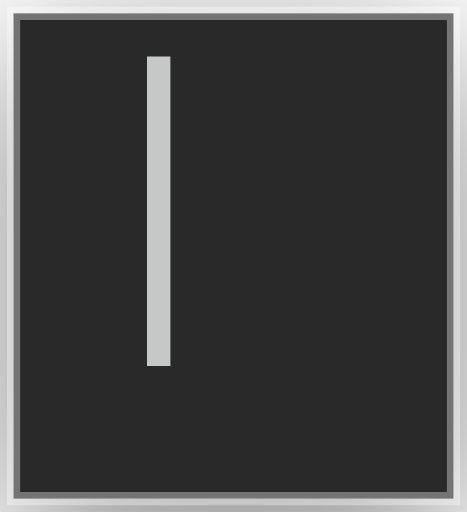
t = 0.00 s
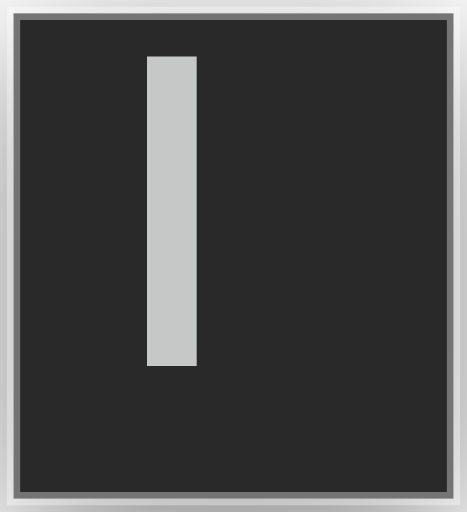
t = 0.24 s
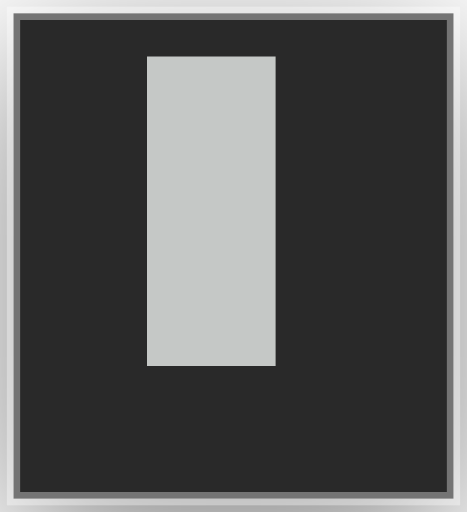
t = 0.48 s
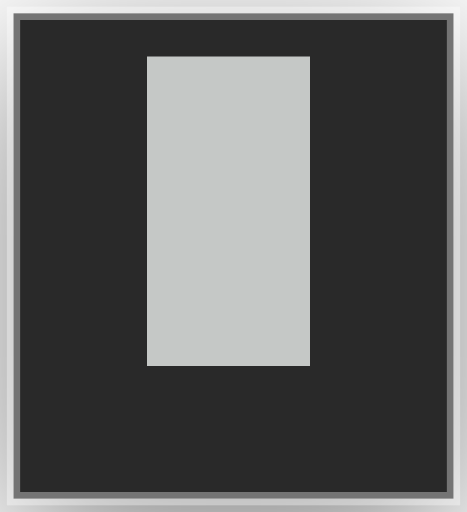
t = 0.72 s
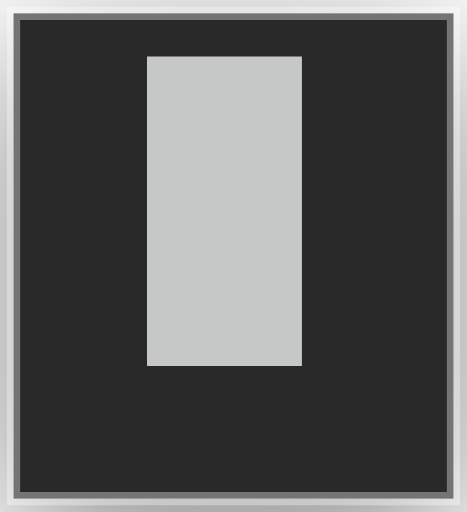
t = 0.96 s
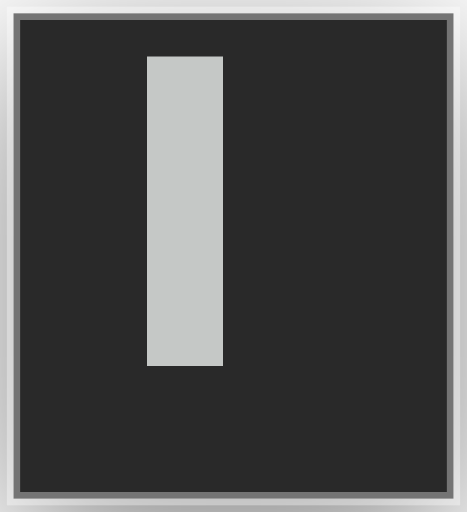
t = 1.20 s

The animated SVG that drew these frames (rendered in a browser with its animation timeline set to each time). Animation: 12 CSS @keyframes rules; one cycle of 1.44 s, repeats indefinitely.

<?xml version="1.0" encoding="UTF-8"?>
<svg viewBox="0 0 35 38.4" xmlns="http://www.w3.org/2000/svg">
<!-- @generated by Click Extra 9.0.0.dev0 -->
<!-- @recording frames=12 period=1.44s digest=baeefcc46e6d0124 -->
<style>
    .spinner-growHorizontal-matrix {
        font-family: 'Fira Code', 'Cascadia Code', Menlo, Consolas, monospace;
        font-size: 20px;
        line-height: 24.4px;
        font-variant-east-asian: full-width;
    }
    .spinner-growHorizontal-title {
        font-size: 18px;
        font-weight: bold;
        font-family: 'Fira Code', 'Cascadia Code', Menlo, Consolas, monospace;
    }
    .spinner-growHorizontal-r1 { fill: #c5c8c6 }
    @media (prefers-reduced-motion: no-preference) {
    @keyframes spinner-growHorizontal-f0 { 0% { visibility: visible; opacity: 1; } 8.33333% { visibility: hidden; opacity: 0; } }
    .spinner-growHorizontal-f0 { animation: spinner-growHorizontal-f0 1.44s step-end infinite; }
    @keyframes spinner-growHorizontal-f1 { 0% { visibility: hidden; opacity: 0; } 8.33333% { visibility: visible; opacity: 1; } 16.6667% { visibility: hidden; opacity: 0; } }
    .spinner-growHorizontal-f1 { animation: spinner-growHorizontal-f1 1.44s step-end infinite; }
    @keyframes spinner-growHorizontal-f2 { 0% { visibility: hidden; opacity: 0; } 16.6667% { visibility: visible; opacity: 1; } 25% { visibility: hidden; opacity: 0; } }
    .spinner-growHorizontal-f2 { animation: spinner-growHorizontal-f2 1.44s step-end infinite; }
    @keyframes spinner-growHorizontal-f3 { 0% { visibility: hidden; opacity: 0; } 25% { visibility: visible; opacity: 1; } 33.3333% { visibility: hidden; opacity: 0; } }
    .spinner-growHorizontal-f3 { animation: spinner-growHorizontal-f3 1.44s step-end infinite; }
    @keyframes spinner-growHorizontal-f4 { 0% { visibility: hidden; opacity: 0; } 33.3333% { visibility: visible; opacity: 1; } 41.6667% { visibility: hidden; opacity: 0; } }
    .spinner-growHorizontal-f4 { animation: spinner-growHorizontal-f4 1.44s step-end infinite; }
    @keyframes spinner-growHorizontal-f5 { 0% { visibility: hidden; opacity: 0; } 41.6667% { visibility: visible; opacity: 1; } 50% { visibility: hidden; opacity: 0; } }
    .spinner-growHorizontal-f5 { animation: spinner-growHorizontal-f5 1.44s step-end infinite; }
    @keyframes spinner-growHorizontal-f6 { 0% { visibility: hidden; opacity: 0; } 50% { visibility: visible; opacity: 1; } 58.3333% { visibility: hidden; opacity: 0; } }
    .spinner-growHorizontal-f6 { animation: spinner-growHorizontal-f6 1.44s step-end infinite; }
    @keyframes spinner-growHorizontal-f7 { 0% { visibility: hidden; opacity: 0; } 58.3333% { visibility: visible; opacity: 1; } 66.6667% { visibility: hidden; opacity: 0; } }
    .spinner-growHorizontal-f7 { animation: spinner-growHorizontal-f7 1.44s step-end infinite; }
    @keyframes spinner-growHorizontal-f8 { 0% { visibility: hidden; opacity: 0; } 66.6667% { visibility: visible; opacity: 1; } 75% { visibility: hidden; opacity: 0; } }
    .spinner-growHorizontal-f8 { animation: spinner-growHorizontal-f8 1.44s step-end infinite; }
    @keyframes spinner-growHorizontal-f9 { 0% { visibility: hidden; opacity: 0; } 75% { visibility: visible; opacity: 1; } 83.3333% { visibility: hidden; opacity: 0; } }
    .spinner-growHorizontal-f9 { animation: spinner-growHorizontal-f9 1.44s step-end infinite; }
    @keyframes spinner-growHorizontal-f10 { 0% { visibility: hidden; opacity: 0; } 83.3333% { visibility: visible; opacity: 1; } 91.6667% { visibility: hidden; opacity: 0; } }
    .spinner-growHorizontal-f10 { animation: spinner-growHorizontal-f10 1.44s step-end infinite; }
    @keyframes spinner-growHorizontal-f11 { 0% { visibility: hidden; opacity: 0; } 91.6667% { visibility: visible; opacity: 1; } 100% { visibility: hidden; opacity: 0; } }
    .spinner-growHorizontal-f11 { animation: spinner-growHorizontal-f11 1.44s step-end infinite; }
    }
</style>
<defs><clipPath id="spinner-growHorizontal-clip"><rect x="11" y="3" width="12.2" height="24.4"/></clipPath><filter id="spinner-growHorizontal-shadow" x="-50%" y="-50%" width="200%" height="200%"><feGaussianBlur in="SourceAlpha" stdDeviation="6"/><feOffset dx="0" dy="3" result="cast"/><feFlood flood-color="rgba(0,0,0,0.5)"/><feComposite in2="cast" operator="in" result="shadow"/><feComposite in="shadow" in2="SourceAlpha" operator="out"/></filter></defs>
<rect filter="url(#spinner-growHorizontal-shadow)" x="1" y="1" width="33" height="36.4" rx="0"/>
<rect fill="#292929" stroke="rgba(255,255,255,0.35)" stroke-width="1" x="1" y="1" width="33" height="36.4" rx="0"/>
<g clip-path="url(#spinner-growHorizontal-clip)"><g transform="translate(11, 3)"><g class="spinner-growHorizontal-f0" visibility="hidden" opacity="0"><g class="spinner-growHorizontal-matrix" font-family="monospace" font-size="20" fill="#c5c8c6"><text class="spinner-growHorizontal-r1" x="0" textLength="12.2" y="20">▏</text></g></g><g class="spinner-growHorizontal-f1" visibility="hidden" opacity="0"><g class="spinner-growHorizontal-matrix" font-family="monospace" font-size="20" fill="#c5c8c6"><text class="spinner-growHorizontal-r1" x="0" textLength="12.2" y="20">▎</text></g></g><g class="spinner-growHorizontal-f2" visibility="hidden" opacity="0"><g class="spinner-growHorizontal-matrix" font-family="monospace" font-size="20" fill="#c5c8c6"><text class="spinner-growHorizontal-r1" x="0" textLength="12.2" y="20">▍</text></g></g><g class="spinner-growHorizontal-f3" visibility="hidden" opacity="0"><g class="spinner-growHorizontal-matrix" font-family="monospace" font-size="20" fill="#c5c8c6"><text class="spinner-growHorizontal-r1" x="0" textLength="12.2" y="20">▌</text></g></g><g class="spinner-growHorizontal-f4" visibility="hidden" opacity="0"><g class="spinner-growHorizontal-matrix" font-family="monospace" font-size="20" fill="#c5c8c6"><text class="spinner-growHorizontal-r1" x="0" textLength="12.2" y="20">▋</text></g></g><g class="spinner-growHorizontal-f5" visibility="hidden" opacity="0"><g class="spinner-growHorizontal-matrix" font-family="monospace" font-size="20" fill="#c5c8c6"><text class="spinner-growHorizontal-r1" x="0" textLength="12.2" y="20">▊</text></g></g><g class="spinner-growHorizontal-f6" visibility="hidden" opacity="0"><g class="spinner-growHorizontal-matrix" font-family="monospace" font-size="20" fill="#c5c8c6"><text class="spinner-growHorizontal-r1" x="0" textLength="12.2" y="20">▉</text></g></g><g class="spinner-growHorizontal-f7" visibility="hidden" opacity="0"><g class="spinner-growHorizontal-matrix" font-family="monospace" font-size="20" fill="#c5c8c6"><text class="spinner-growHorizontal-r1" x="0" textLength="12.2" y="20">▊</text></g></g><g class="spinner-growHorizontal-f8" visibility="hidden" opacity="0"><g class="spinner-growHorizontal-matrix" font-family="monospace" font-size="20" fill="#c5c8c6"><text class="spinner-growHorizontal-r1" x="0" textLength="12.2" y="20">▋</text></g></g><g class="spinner-growHorizontal-f9" visibility="hidden" opacity="0"><g class="spinner-growHorizontal-matrix" font-family="monospace" font-size="20" fill="#c5c8c6"><text class="spinner-growHorizontal-r1" x="0" textLength="12.2" y="20">▌</text></g></g><g class="spinner-growHorizontal-f10" visibility="hidden" opacity="0"><g class="spinner-growHorizontal-matrix" font-family="monospace" font-size="20" fill="#c5c8c6"><text class="spinner-growHorizontal-r1" x="0" textLength="12.2" y="20">▍</text></g></g><g class="spinner-growHorizontal-f11"><g class="spinner-growHorizontal-matrix" font-family="monospace" font-size="20" fill="#c5c8c6"><text class="spinner-growHorizontal-r1" x="0" textLength="12.2" y="20">▎</text></g></g></g></g>
</svg>
